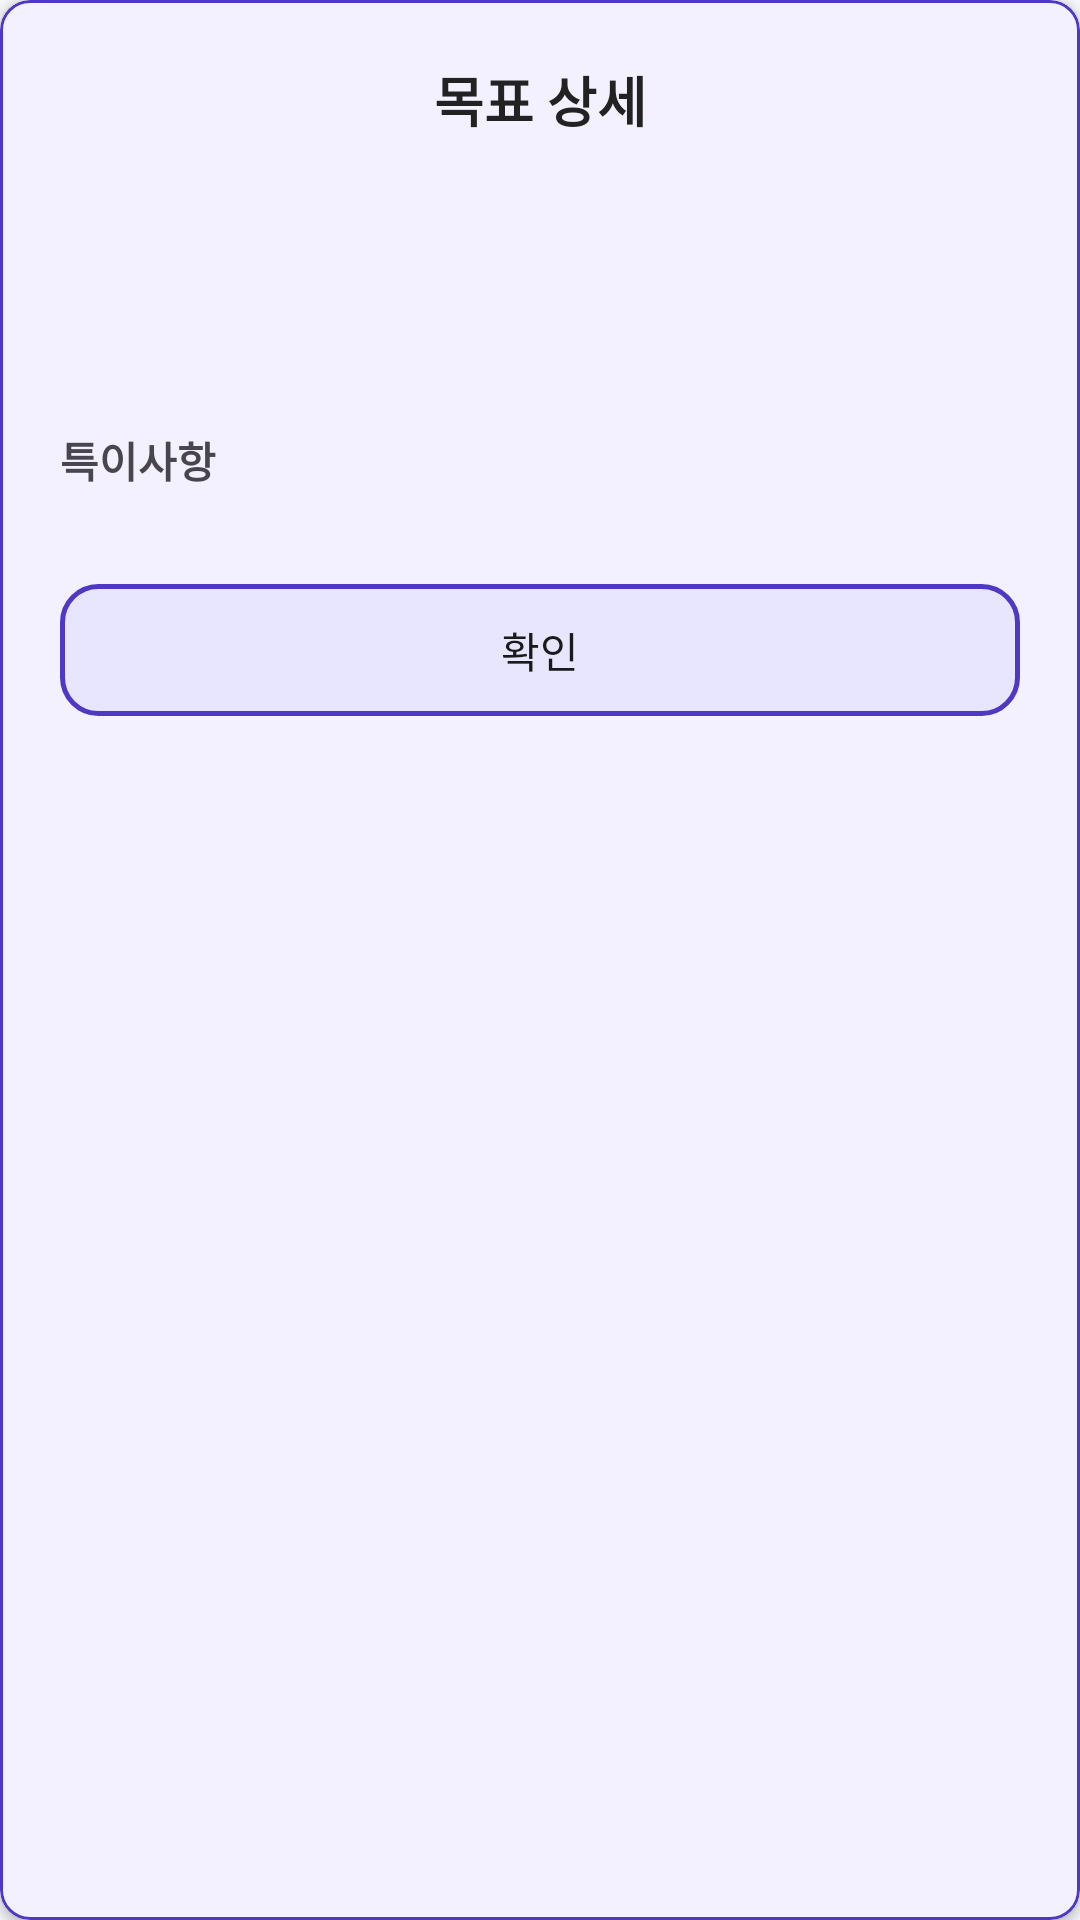

This screen was rendered from an Android layout file. Write that file and the resources it references.
<!-- AndroidManifest.xml: application theme Theme.Current_stream_app -->
<!-- res/layout/dialog_teams_goal_detail.xml -->
<?xml version="1.0" encoding="utf-8"?>
<com.google.android.material.card.MaterialCardView
    xmlns:android="http://schemas.android.com/apk/res/android"
    xmlns:app="http://schemas.android.com/apk/res-auto"
    android:layout_width="320dp"
    android:layout_height="wrap_content"
    android:layout_gravity="center"
    app:cardCornerRadius="10dp"
    app:cardElevation="2dp"
    app:strokeColor="#5038C5"
    app:strokeWidth="1dp"
    app:cardBackgroundColor="#F3F1FF">

    <LinearLayout
        android:layout_width="match_parent"
        android:layout_height="wrap_content"
        android:orientation="vertical"
        android:padding="20dp">

        <TextView
            android:layout_width="match_parent"
            android:layout_height="wrap_content"
            android:text="목표 상세"
            android:textColor="#222222"
            android:textSize="18sp"
            android:textStyle="bold"
            android:gravity="center"
            android:paddingBottom="12dp" />

        <TextView
            android:id="@+id/dialog_teams_goal_title"
            android:layout_width="match_parent"
            android:layout_height="wrap_content"
            android:textColor="#333333"
            android:textSize="17sp"
            android:textStyle="bold" />

        <TextView
            android:id="@+id/dialog_teams_goal_status"
            android:layout_width="match_parent"
            android:layout_height="wrap_content"
            android:layout_marginTop="8dp"
            android:textSize="14sp"
            android:textColor="#666666" />

        <TextView
            android:id="@+id/dialog_teams_goal_deadline"
            android:layout_width="match_parent"
            android:layout_height="wrap_content"
            android:layout_marginTop="4dp"
            android:textSize="14sp"
            android:textColor="#666666" />

        <TextView
            android:layout_width="wrap_content"
            android:layout_height="wrap_content"
            android:layout_marginTop="12dp"
            android:text="특이사항"
            android:textSize="14sp"
            android:textStyle="bold" />

        <TextView
            android:id="@+id/dialog_teams_goal_remark"
            android:layout_width="match_parent"
            android:layout_height="wrap_content"
            android:layout_marginTop="4dp"
            android:textColor="#555555"
            android:textSize="14sp" />

        <com.google.android.material.button.MaterialButton
            android:id="@+id/dialog_teams_goal_complete"
            android:layout_width="match_parent"
            android:layout_height="44dp"
            android:layout_marginTop="16dp"
            android:text="목표 달성했어요!"
            android:textAllCaps="false"
            android:visibility="gone"
            app:cornerRadius="12dp"
            app:backgroundTint="#4CAF50"
            android:textColor="@color/white" />

        <com.google.android.material.button.MaterialButton
            android:id="@+id/dialog_teams_goal_confirm"
            android:layout_width="match_parent"
            android:layout_height="44dp"
            android:layout_marginTop="8dp"
            android:text="확인"
            android:textAllCaps="false"
            android:textColor="#1A1A1A"
            app:backgroundTint="@null"
            android:background="@drawable/bg_dialog_btn_primary"
            app:cornerRadius="12dp"
            app:rippleColor="@color/dialog_btn_ripple" />
    </LinearLayout>
</com.google.android.material.card.MaterialCardView>
<!-- resources referenced by this layout -->
<resources>
  <color name="dialog_btn_ripple">#335038C5</color>
  <color name="white">#FFFFFFFF</color>
  <!-- drawable bg_dialog_btn_primary (drawable) -->
  <?xml version="1.0" encoding="utf-8"?>
  <ripple xmlns:android="http://schemas.android.com/apk/res/android"
      android:color="#445038C5">
      <item>
          <shape android:shape="rectangle">
              <solid android:color="#E8E6FF" />
              <stroke
                  android:width="1.5dp"
                  android:color="#5038C5" />
              <corners android:radius="12dp" />
          </shape>
      </item>
  </ripple>
  <style name="Theme.Current_stream_app" parent="Base.Theme.Current_stream_app" />
  <style name="Base.Theme.Current_stream_app" parent="Theme.Material3.Light.NoActionBar">
          <item name="android:forceDarkAllowed" tools:targetApi="q">false</item>
          <item name="android:windowBackground">@color/main_bg</item>
          <item name="colorSurface">@color/white</item>
          <item name="colorOnSurface">#FF333333</item>
          <item name="android:statusBarColor">@color/main_bg</item>
          <item name="android:navigationBarColor">@color/white</item>
      </style>
  <color name="main_bg">#F5F6FA</color>
</resources>
